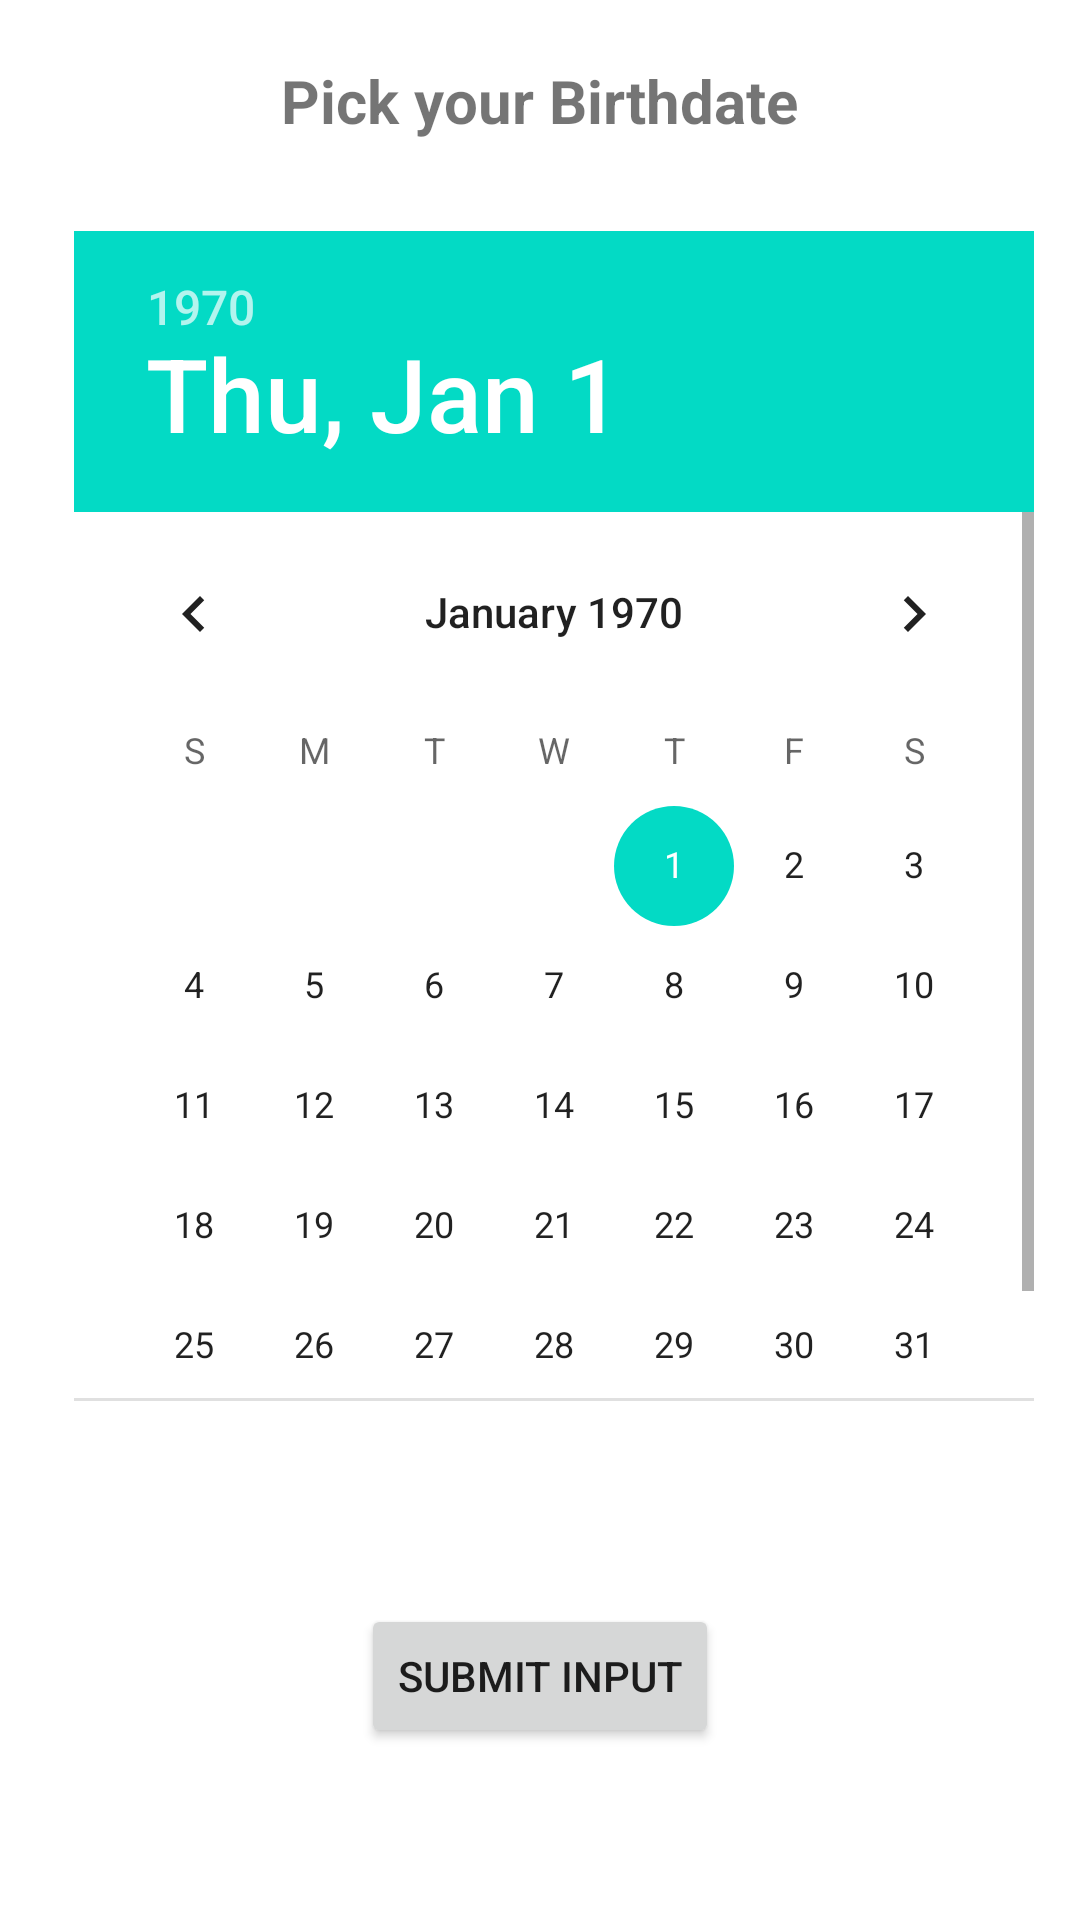

Here is an Android app screen rendered from its layout file. Give the layout XML and the strings, colors and styles it references.
<!-- AndroidManifest.xml: application theme Theme.SignupApp -->
<!-- res/layout/activity_birthdate.xml -->
<?xml version="1.0" encoding="utf-8"?>
<androidx.constraintlayout.widget.ConstraintLayout xmlns:android="http://schemas.android.com/apk/res/android"
    xmlns:app="http://schemas.android.com/apk/res-auto"
    xmlns:tools="http://schemas.android.com/tools"
    android:layout_width="match_parent"
    android:layout_height="match_parent"
    tools:context=".BirthdateActivity">

    <TextView
        android:id="@+id/tvBirthdate"
        android:layout_width="wrap_content"
        android:layout_height="wrap_content"
        app:layout_constraintTop_toTopOf="parent"
        app:layout_constraintStart_toStartOf="parent"
        app:layout_constraintEnd_toEndOf="parent"
        android:layout_marginTop="20dp"
        android:text="Pick your Birthdate"
        android:textStyle="bold"
        android:textSize="20dp"
        />

    <DatePicker
        android:id="@+id/dpCalendar"
        android:layout_width="320dp"
        android:layout_height="390dp"
        android:layout_marginTop="30dp"
        app:layout_constraintEnd_toEndOf="parent"
        app:layout_constraintHorizontal_bias="0.617"
        app:layout_constraintStart_toStartOf="parent"
        app:layout_constraintTop_toBottomOf="@+id/tvBirthdate" />

    <Button
        android:id="@+id/btnSignUp"
        android:layout_width="wrap_content"
        android:layout_height="wrap_content"
        android:layout_marginTop="10dp"
        android:text="Submit Input"
        app:layout_constraintBottom_toBottomOf="parent"
        app:layout_constraintEnd_toEndOf="parent"
        app:layout_constraintStart_toStartOf="parent"
        app:layout_constraintTop_toBottomOf="@id/dpCalendar"
        />

</androidx.constraintlayout.widget.ConstraintLayout>
<!-- resources referenced by this layout -->
<resources>
  <style name="Theme.SignupApp" parent="Theme.MaterialComponents.DayNight.DarkActionBar">
          
          <item name="colorPrimary">@color/purple_200</item>
          <item name="colorPrimaryVariant">@color/purple_200</item>
          <item name="colorOnPrimary">@color/white</item>
          
          <item name="colorSecondary">@color/teal_200</item>
          <item name="colorSecondaryVariant">@color/teal_700</item>
          <item name="colorOnSecondary">@color/black</item>
          
          <item name="android:statusBarColor" tools:targetApi="l">?attr/colorPrimaryVariant</item>
          
      </style>
  <!-- not gathered from this repository: default colours our renderer supplied (Android Studio template values) -->
  <color name="purple_200">#FFBB86FC</color>
  <color name="teal_200">#FF03DAC5</color>
  <color name="teal_700">#FF018786</color>
  <color name="black">#FF000000</color>
  <color name="white">#FFFFFFFF</color>
</resources>
